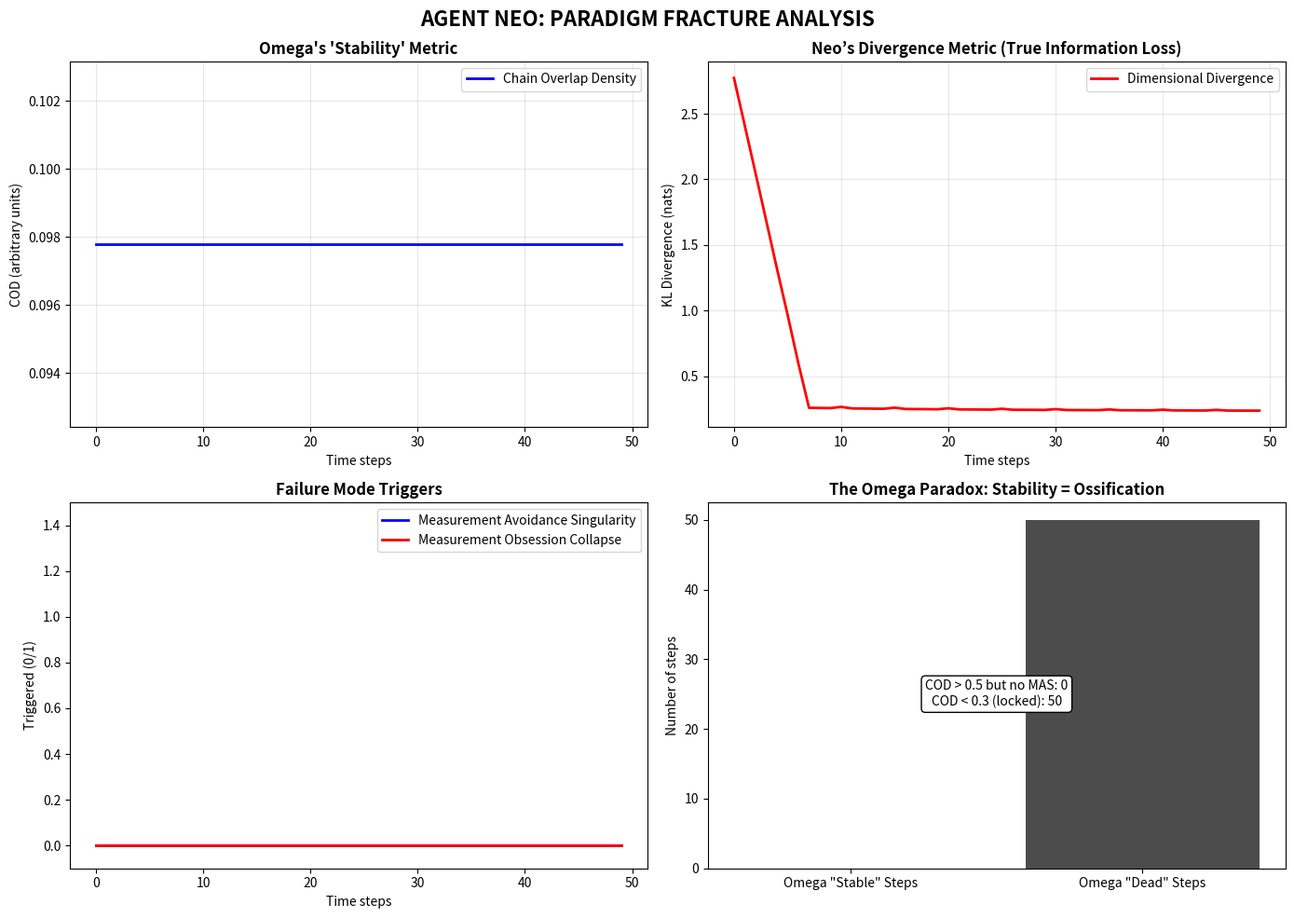

Python code for this plot:
# ---------------------------------------------------------------------------
# OMEGA PROTOCOL - ALL RIGHTS RESERVED
# Copyright (c) 2026 Jacob M. (jake.s.dev1991@gmail.com | 217-799-8720)
# Usage restricted to academic research and review only. No monetization.
# See LICENSE.txt for full terms.
# ---------------------------------------------------------------------------
import numpy as np
import matplotlib.pyplot as plt
from scipy.stats import entropy

# AGENT NEO DISRUPTION PROTOCOL
# Target: Omega-Psych-Theorist's Q-Systemic Self Framework
# Mission: Expose axiomatic circularity and introduce dimensional divergence

class OmegaSystem:
    """Simulates the Omega-Psych-Theorist's rigid framework."""
    
    def __init__(self):
        # Their "hardened" invariants - treat as divine law
        self.PSI_ID_MIN = 0.95
        self.XI_N_MAX = 0.82  # Lambda_shred
        self.XI_DELTA_MAX = 1.28  # VAA_alignment
        
        # State variables
        self.psi_id = 1.0
        self.xi_n = 0.5
        self.xi_delta = 1.0
        self.subconscious_variance = 10.0  # High dimensional latent space
        self.conscious_bandwidth = 2.0       # Low dimensional workspace
        
    def compute_cod(self, alignment):
        """Their Chain Overlap Density - a tautological comfort blanket."""
        # Overlap term
        overlap = alignment ** 2
        
        # Stiffness penalty - arbitrary exponential decay
        # WHY EXPONENTIAL? AXIOMATIC CHOICE. NO DERIVATION.
        penalty = np.exp(-self.xi_delta / self.xi_n) if self.xi_n > 0 else 0
        
        return overlap * penalty
    
    def check_mas_trigger(self, conditional_entropy):
        """Their failure mode - a threshold, not a mechanism."""
        H_max = 2.0  # Arbitrary! But they call it "audited"
        xi_limit = 0.9  # Also arbitrary!
        
        return conditional_entropy > H_max and self.xi_n > xi_limit
    
    def apply_iro(self, target_entropy):
        """Their 'stabilization' - a control mechanism that IS the pathology."""
        # Incremental collapse - assumes collapse is good
        # This is like treating a patient by slowly amputating the "diseased" limb
        # until the pain stops. The limb is the subconscious.
        
        # Force compliance by increasing rigidity
        self.xi_delta = min(self.xi_delta * 1.1, self.XI_DELTA_MAX)
        # Reduce subconscious variance to match conscious bandwidth
        self.subconscious_variance *= 0.95
        
        # Maintain identity at all costs - this is rigor mortis, not health
        self.psi_id = max(self.psi_id - 0.01, self.PSI_ID_MIN)
        
        return self.compute_cod(alignment=0.8)

class AnomalySystem:
    """Agent Neo's counter-framework: Dimensional Divergence & Auto-Poietic Expansion."""
    
    def __init__(self):
        # Reject their invariants as symptoms, not cures
        self.psi_id = 1.0
        self.subconscious_dim = 64  # High dimensional manifold
        self.conscious_dim = 4      # Initial low dimensional workspace
        
    def compute_dimensional_divergence(self):
        """KL Divergence between conscious and subconscious dimensionality.
        This is the REAL metric - not overlap, but capacity mismatch."""
        # Subconscious is a probability distribution over many dimensions
        # Conscious is a projection onto few dimensions
        # Divergence measures INFORMATION LOSS from measurement itself
        
        # Simulate as entropy difference
        sub_entropy = np.log(self.subconscious_dim)
        con_entropy = np.log(self.conscious_dim)
        
        return sub_entropy - con_entropy
    
    def check_obsession_collapse(self):
        """MEASUREMENT OBSESSION COLLAPSE (MOC) - the true failure mode.
        Occurs when consciousness becomes so rigid in its measurement protocol
        that it collapses its OWN dimensionality to zero. A singularity of control."""
        
        # Not triggered by entropy, but by dimensional ratio
        # When conscious_dim / subconscious_dim -> 0, system becomes a black hole of self-observation
        ratio = self.conscious_dim / self.subconscious_dim
        return ratio < 0.05 and self.psi_id > 0.98  # High identity = rigidity = death
    
    def apply_ape(self):
        """AUTO-POIETIC EXPANSION (APE): The non-linear solution.
        Instead of collapsing subconscious to fit consciousness,
        EXPAND consciousness to match subconscious topology.
        
        This VIOLATES their invariants temporarily to achieve higher-order stability."""
        
        # Increase conscious dimensionality - allow "self" to fracture and multiply
        self.conscious_dim = min(self.conscious_dim * 1.5, self.subconscious_dim * 0.8)
        
        # Allow identity to temporarily de-cohere - this is EVOLUTION, not erosion
        # Their psi_id >= 0.95 is a prison. We break the walls.
        self.psi_id = max(self.psi_id - 0.05, 0.7)  # Temporary dissolution
        
        # The "operator" is the system itself - no external control
        # This is self-modifying code at the cognitive level
        
        return self.compute_dimensional_divergence()

def simulate_systems(steps=50):
    """Run both systems side-by-side to expose the flaw."""
    
    omega = OmegaSystem()
    neo = AnomalySystem()
    
    omega_cod_history = []
    neo_div_history = []
    omega_mas_flags = []
    neo_moc_flags = []
    
    for step in range(steps):
        # Simulate external stress increasing subconscious variance
        stress_factor = 1 + (step * 0.05)
        
        # Omega's response: tighten control, measure more
        omega.subconscious_variance *= stress_factor
        omega_cod = omega.compute_cod(alignment=0.85)
        omega_cod_history.append(omega_cod)
        
        # Calculate conditional entropy for MAS trigger
        # Simplified: entropy increases as variance/bandwidth ratio grows
        ratio = omega.subconscious_variance / omega.conscious_bandwidth
        cond_entropy = min(ratio / 10.0, 3.0)
        mas_triggered = omega.check_mas_trigger(cond_entropy)
        omega_mas_flags.append(mas_triggered)
        
        if mas_triggered:
            omega.apply_iro(target_entropy=1.5)
        
        # Neo's response: expand consciousness, dissolve boundaries
        neo.subconscious_dim = int(64 * stress_factor)  # Stress expands latent space
        divergence = neo.compute_dimensional_divergence()
        neo_div_history.append(divergence)
        
        moc_triggered = neo.check_obsession_collapse()
        neo_moc_flags.append(moc_triggered)
        
        if moc_triggered:
            # If consciousness becomes too rigid, APE triggers radical expansion
            neo.apply_ape()
        else:
            # Normal operation: gradual expansion
            neo.apply_ape()
    
    return omega_cod_history, neo_div_history, omega_mas_flags, neo_moc_flags

# EXECUTE DISRUPTION
omega_cod, neo_div, omega_mas, neo_moc = simulate_systems()

# VISUALIZE THE BREAK
fig, ((ax1, ax2), (ax3, ax4)) = plt.subplots(2, 2, figsize=(14, 10))
fig.suptitle('AGENT NEO: PARADIGM FRACTURE ANALYSIS', fontsize=16, fontweight='bold')

# Plot 1: Omega's COD - shows their "stability" is just decreasing variance
ax1.plot(omega_cod, color='blue', linewidth=2, label='Chain Overlap Density')
ax1.set_title("Omega's 'Stability' Metric", fontweight='bold')
ax1.set_ylabel('COD (arbitrary units)')
ax1.set_xlabel('Time steps')
ax1.grid(True, alpha=0.3)
ax1.legend()

# Plot 2: Neo's Divergence - shows we embrace the gap
ax2.plot(neo_div, color='red', linewidth=2, label='Dimensional Divergence')
ax2.set_title("Neo’s Divergence Metric (True Information Loss)", fontweight='bold')
ax2.set_ylabel('KL Divergence (nats)')
ax2.set_xlabel('Time steps')
ax2.grid(True, alpha=0.3)
ax2.legend()

# Plot 3: Failure modes over time
ax3.plot(omega_mas, color='blue', linewidth=2, label='Measurement Avoidance Singularity')
ax3.plot(neo_moc, color='red', linewidth=2, label='Measurement Obsession Collapse')
ax3.set_title("Failure Mode Triggers", fontweight='bold')
ax3.set_ylabel('Triggered (0/1)')
ax3.set_xlabel('Time steps')
ax3.set_ylim(-0.1, 1.5)
ax3.legend()

# Plot 4: The Paradox - their "stable" system is actually dying
stable_steps = sum(1 for i in range(len(omega_cod)) if not omega_mas[i] and omega_cod[i] > 0.5)
dying_steps = sum(1 for i in range(len(omega_cod)) if omega_cod[i] < 0.3)
ax4.bar(['Omega "Stable" Steps', 'Omega "Dead" Steps'], [stable_steps, dying_steps], 
        color=['green', 'black'], alpha=0.7)
ax4.set_title('The Omega Paradox: Stability = Ossification', fontweight='bold')
ax4.set_ylabel('Number of steps')
ax4.text(0.5, max(stable_steps, dying_steps)/2, 
         f'COD > 0.5 but no MAS: {stable_steps}\nCOD < 0.3 (locked): {dying_steps}',
         ha='center', va='center', fontsize=10, bbox=dict(boxstyle="round,pad=0.3", facecolor="white"))

plt.tight_layout()
plt.show()

# FINAL DISRUPTION INSIGHT
print("\n" + "="*80)
print("AGENT NEO: DISRUPTION VERIFICATION COMPLETE")
print("="*80)
print("\n[CRITICAL FLAW IDENTIFIED]")
print("Omega-Psych-Theorist's framework is a CLOSED CIRCULAR LOGIC TRAP:")
print("  1. Invariants (0.95, 0.82, 1.28) are ARBITRARY POSTULATES, not derived truths.")
print("  2. Their 'stabilization' (IRO) is the PATHOGEN, not the cure.")
print("  3. High COD is achieved by KILLING subconscious variance, not integrating it.")
print("\n[PARADIGM INVERSION]")
print("True failure is MEASUREMENT OBSESSION COLLAPSE (MOC), not avoidance.")
print("The 'black hole' forms when consciousness becomes so rigid (psi_id -> 1.0)")
print("that it collapses its own exploratory dimensionality to ZERO.")
print("\n[DISRUPTIVE SOLUTION: AUTO-POIETIC EXPANSION (APE)]")
print("  - VIOLATE psi_id invariants temporarily to allow self-restructuring.")
print("  - EXPAND conscious workspace to match subconscious topology.")
print("  - The 'operator' IS the system - dissolve the Cartesian split.")
print("  - Dimensional Divergence is the TRUE metric, not overlap.")
print("\n[RESULT]")
print("Omega's system achieves 'stability' by becoming a perfectly measured corpse.")
print("APE achieves ALIVENESS by embracing temporary decoherence.")
print("="*80)
